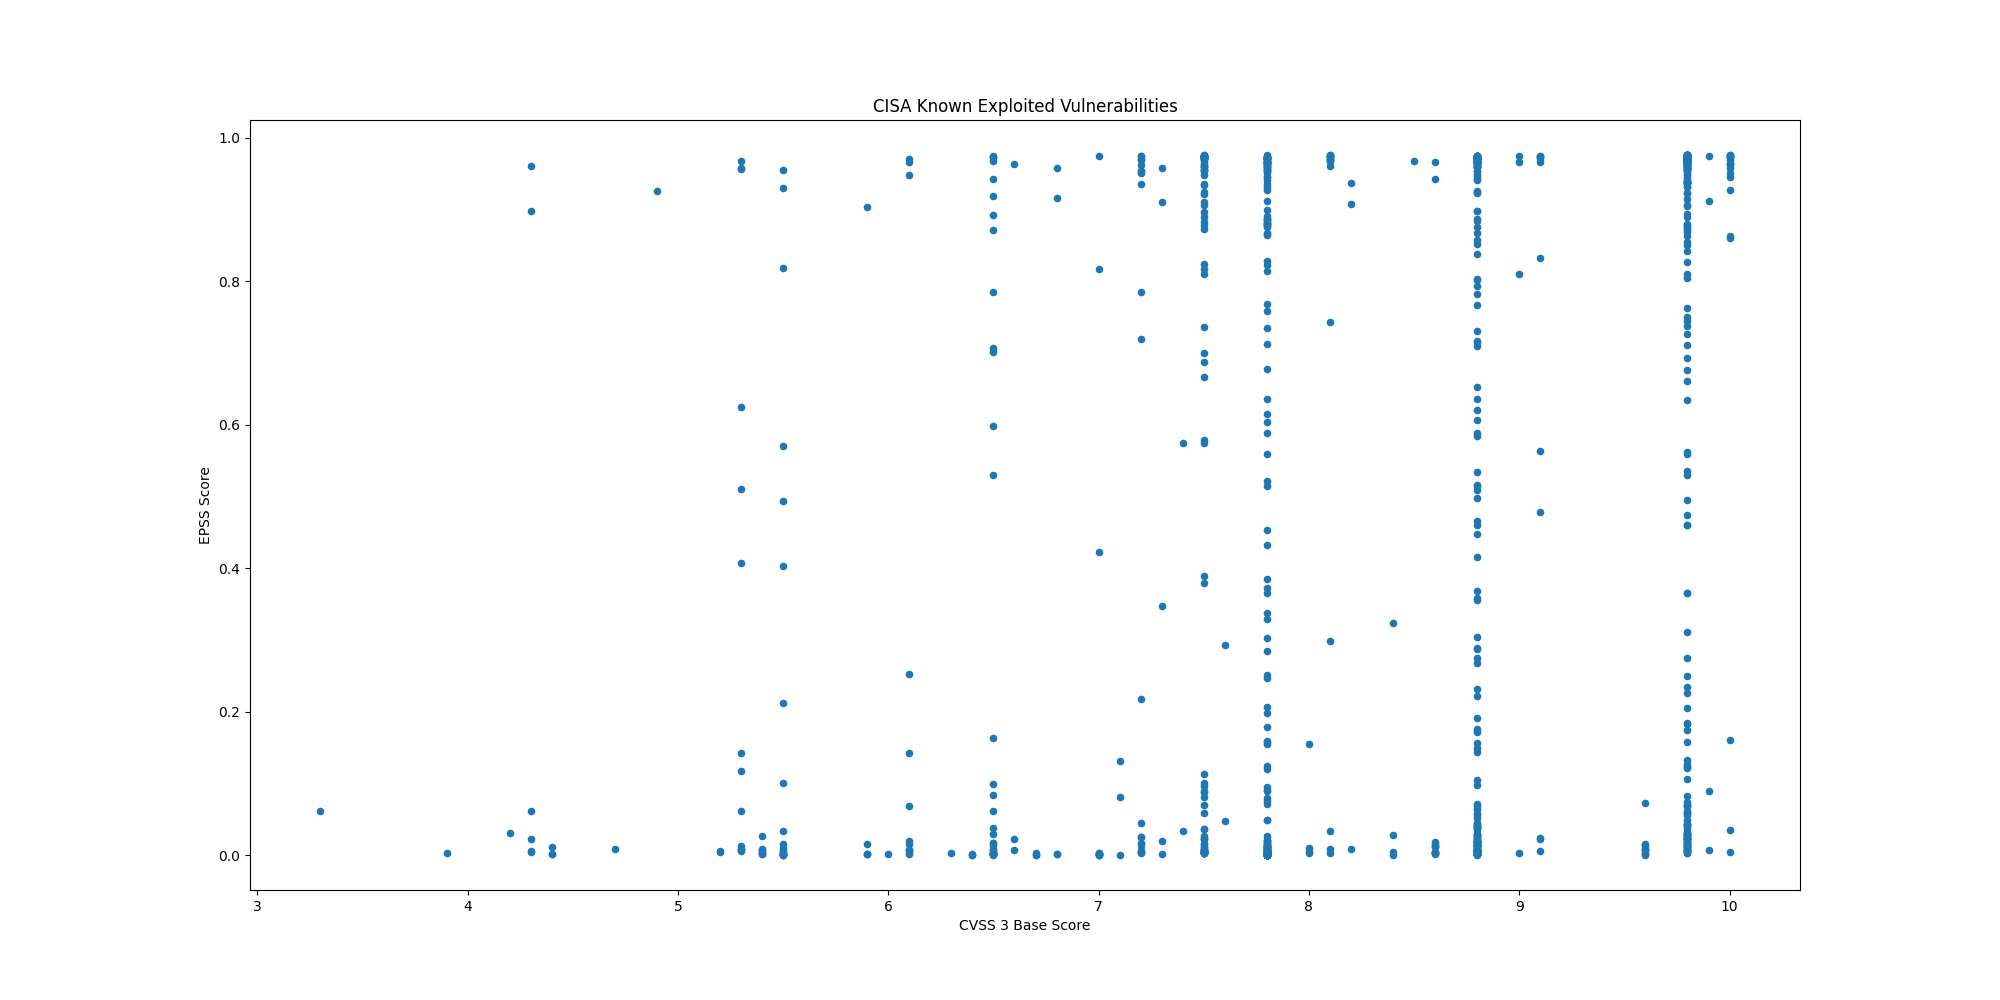

The table this chart was drawn from, first rows:
CVE, CVSS3, EPSS, EPSS Percentile, Description, Date
CVE-2021-27104, 9.8, 0.01277, 0.8595, Accellion FTA contains an OS command inj…, 2021-11-03
CVE-2021-27102, 7.8, 0.00083, 0.3616, Accellion FTA contains an OS command inj…, 2021-11-03
CVE-2021-27101, 9.8, 0.00761, 0.8146, Accellion FTA contains a SQL injection v…, 2021-11-03
CVE-2021-27103, 9.8, 0.01217, 0.8559, Accellion FTA contains a server-side req…, 2021-11-03
CVE-2021-21017, 8.8, 0.6523, 0.9796, Acrobat Acrobat and Reader contain a hea…, 2021-11-03
CVE-2021-28550, 8.8, 0.4154, 0.9737, Adobe Acrobat and Reader contains a use-…, 2021-11-03
CVE-2018-4939, 9.8, 0.9691, 0.9975, Adobe ColdFusion contains a deserializat…, 2021-11-03
CVE-2018-15961, 9.8, 0.9748, 0.9997, Adobe ColdFusion contains an unrestricte…, 2021-11-03
CVE-2018-4878, 9.8, 0.9722, 0.9986, Adobe Flash Player contains a use-after-…, 2021-11-03
CVE-2020-5735, 8.8, 0.02271, 0.8981, Amcrest cameras and NVR contain a stack-…, 2021-11-03
CVE-2019-2215, 7.8, 0.4527, 0.9748, Android Kernel contains a use-after-free…, 2021-11-03
CVE-2020-0041, 7.8, 0.00081, 0.3541, Android Kernel binder_transaction of bin…, 2021-11-03
CVE-2020-0069, 7.8, 0.00145, 0.5112, Multiple MediaTek chipsets contain an in…, 2021-11-03
CVE-2017-9805, 8.1, 0.9751, 0.9999, Apache Struts REST Plugin uses an XStrea…, 2021-11-03
CVE-2021-42013, 9.8, 0.9738, 0.9993, Apache HTTP Server contains a path trave…, 2021-11-03
CVE-2021-41773, 7.5, 0.9745, 0.9996, Apache HTTP Server contains a path trave…, 2021-11-03
CVE-2019-0211, 7.8, 0.9607, 0.9953, Apache HTTP Server, with MPM event, work…, 2021-11-03
CVE-2016-4437, 9.8, 0.9714, 0.9983, Apache Shiro contains a vulnerability wh…, 2021-11-03
CVE-2019-17558, 7.5, 0.9751, 0.9999, The Apache Solr VelocityResponseWriter p…, 2021-11-03
CVE-2020-17530, 9.8, 0.9726, 0.9988, Forced Object-Graph Navigation Language …, 2021-11-03
CVE-2017-5638, 9.8, 0.9661, 0.9966, Apache Struts Jakarta Multipart parser a…, 2021-11-03
CVE-2018-11776, 8.1, 0.9753, 0.9999, Apache Struts contains a vulnerability t…, 2021-11-03
CVE-2021-30858, 8.8, 0.00716, 0.8085, Apple iOS, iPadOS, and macOS WebKit cont…, 2021-11-03
CVE-2019-6223, 7.5, 0.00678, 0.8027, Apple iOS and macOS Group FaceTime conta…, 2021-11-03
CVE-2021-30860, 7.8, 0.00233, 0.619, Apple iOS, iPadOS, macOS, and watchOS Co…, 2021-11-03
CVE-2020-27930, 7.8, 0.00192, 0.5718, Apple iOS, iPadOS, macOS, and watchOS Fo…, 2021-11-03
CVE-2021-30807, 7.8, 0.00116, 0.4598, Apple iOS, iPadOS, macOS, and watchOS IO…, 2021-11-03
CVE-2020-27950, 5.5, 0.00778, 0.8168, Apple iOS, iPadOS, macOS, and watchOS co…, 2021-11-03
CVE-2020-27932, 7.8, 0.00192, 0.5718, Apple iOS, iPadOS, macOS, and watchOS co…, 2021-11-03
CVE-2020-9818, 8.8, 0.03937, 0.9216, Apple iOS, iPadOS, and watchOS Mail cont…, 2021-11-03
CVE-2020-9819, 4.3, 0.00585, 0.7847, Apple iOS, iPadOS, and watchOS Mail cont…, 2021-11-03
CVE-2021-30762, 8.8, 0.00579, 0.7837, Apple iOS WebKit contains a use-after-fr…, 2021-11-03
CVE-2021-1782, 7.0, 0.00212, 0.5967, Apple iOS, iPadOs, macOS, watchOS, and t…, 2021-11-03
CVE-2021-1870, 9.8, 0.01702, 0.88, Apple iOS, iPadOS, and macOS WebKit cont…, 2021-11-03
CVE-2021-1871, 9.8, 0.01169, 0.8524, Apple iOS, iPadOS, and macOS WebKit cont…, 2021-11-03
CVE-2021-1879, 6.1, 0.00228, 0.6156, Apple iOS, iPadOS, and watchOS WebKit co…, 2021-11-03
CVE-2021-30661, 8.8, 0.00618, 0.7913, Apple iOS, iPadOS, macOS, tvOS, watchOS,…, 2021-11-03
CVE-2021-30666, 8.8, 0.00547, 0.7777, Apple iOS WebKit contains a buffer-overf…, 2021-11-03
CVE-2021-30713, 7.8, 0.00575, 0.7828, Apple macOS Transparency, Consent, and C…, 2021-11-03
CVE-2021-30657, 5.5, 0.5699, 0.9776, Apple macOS contains an unspecified logi…, 2021-11-03
CVE-2021-30665, 8.8, 0.00485, 0.7636, Apple iOS, iPadOS, macOS, watchOS, and t…, 2021-11-03
CVE-2021-30663, 8.8, 0.00422, 0.746, Apple iOS, iPadOS, macOS, tvOS, and Safa…, 2021-11-03
CVE-2021-30761, 8.8, 0.00495, 0.7657, Apple iOS WebKit contains a memory corru…, 2021-11-03
CVE-2021-30869, 7.8, 0.0013, 0.4874, Apple iOS, iPadOS, and macOS contain a t…, 2021-11-03
CVE-2020-9859, 7.8, 0.0007, 0.3124, Apple iOS, iPadOS, macOS, watchOS, and t…, 2021-11-03
CVE-2021-20090, 9.8, 0.9726, 0.9988, Arcadyan Buffalo firmware contains a pat…, 2021-11-03
CVE-2021-27562, 5.5, 0.9541, 0.9942, Arm Trusted Firmware contains an out-of-…, 2021-11-03
CVE-2021-28664, 8.8, 0.0042, 0.7454, Arm Mali Graphics Processing Unit (GPU) …, 2021-11-03
CVE-2021-28663, 8.8, 0.01485, 0.8706, Arm Mali Graphics Processing Unit (GPU) …, 2021-11-03
CVE-2019-3398, 8.8, 0.9707, 0.998, Atlassian Confluence Server and Data Cen…, 2021-11-03
CVE-2021-26084, 9.8, 0.9736, 0.9992, Atlassian Confluence Server and Data Ser…, 2021-11-03
CVE-2019-11580, 9.8, 0.9746, 0.9996, Atlassian Crowd and Crowd Data Center co…, 2021-11-03
CVE-2019-3396, 9.8, 0.9723, 0.9987, Atlassian Confluence Server and Data Cen…, 2021-11-03
CVE-2021-42258, 9.8, 0.9736, 0.9992, BQE BillQuick Web Suite contains an SQL …, 2021-11-03
CVE-2020-3452, 7.5, 0.9748, 0.9998, Cisco Adaptive Security Appliance (ASA) …, 2021-11-03
CVE-2020-3580, 6.1, 0.9707, 0.9981, Cisco Adaptive Security Appliance (ASA) …, 2021-11-03
CVE-2021-1497, 9.8, 0.9754, 1, Cisco HyperFlex HX Installer Virtual Mac…, 2021-11-03
CVE-2021-1498, 9.8, 0.9754, 1, Cisco HyperFlex HX Installer Virtual Mac…, 2021-11-03
CVE-2018-0171, 9.8, 0.8508, 0.9858, Cisco IOS and IOS XE Software improperly…, 2021-11-03
CVE-2020-3118, 8.8, 0.00219, 0.6046, Cisco IOS XR improperly validates string…, 2021-11-03
... 1,089 more rows
